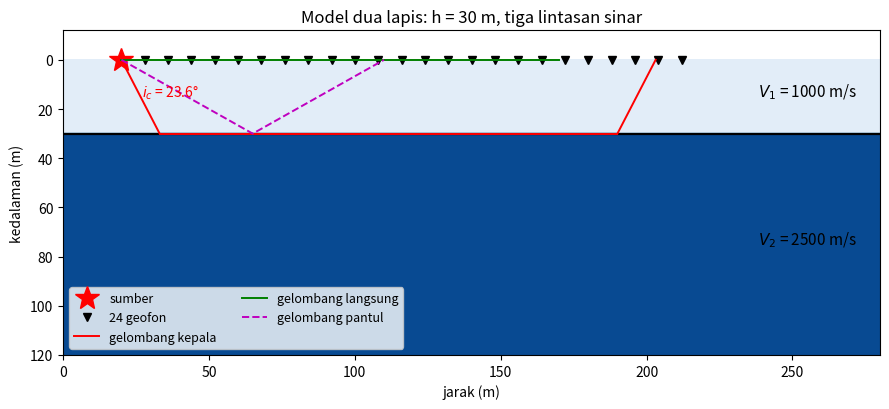
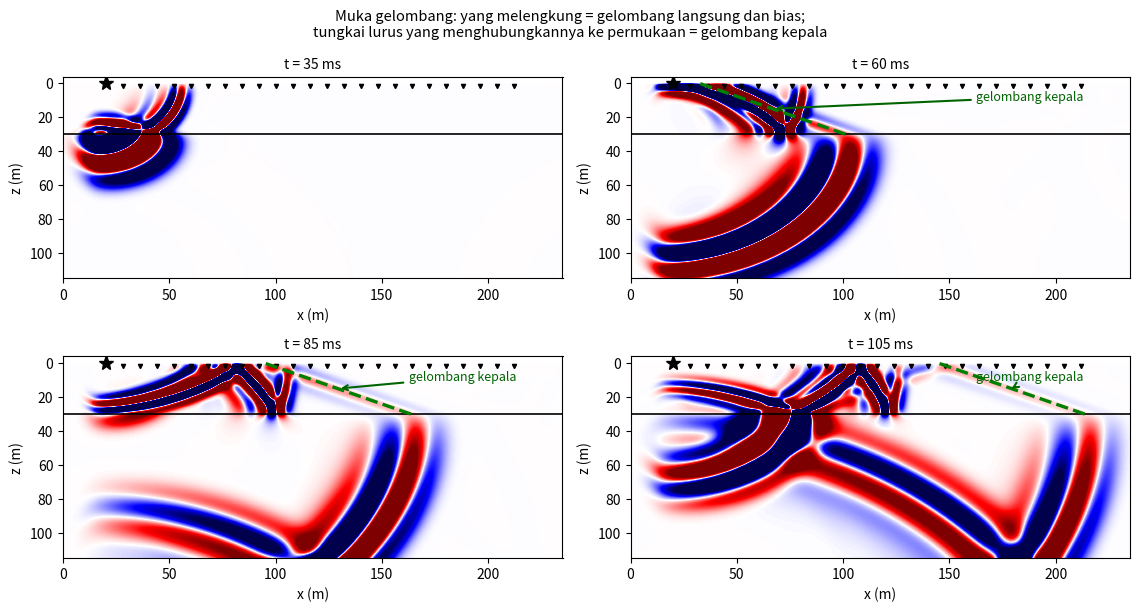
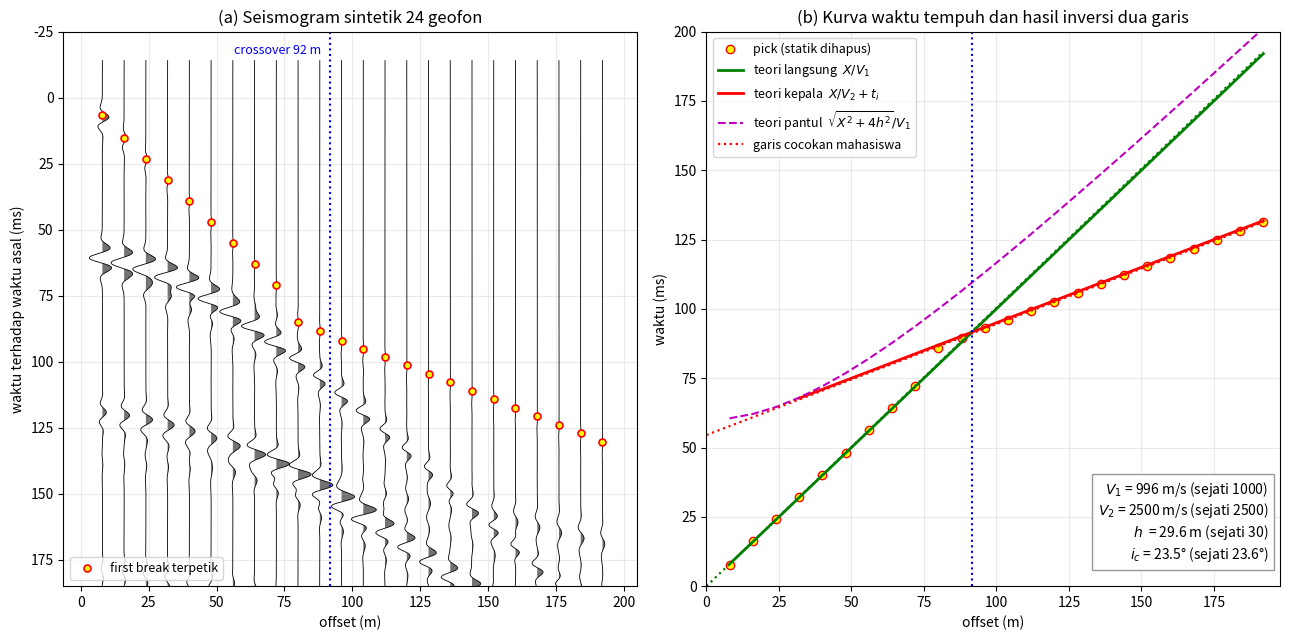

The matplotlib source for these figures, in order:
"""
Minggu 4 — simulasi perambatan gelombang pada model dua lapis mendatar.

Menghasilkan seismogram sintetik 24 geofon untuk latihan seismik refraksi:
gelombang langsung, gelombang pantul, dan gelombang kepala (head wave) muncul
bersama dalam satu rekaman, lalu dibandingkan dengan hitungan Hukum Snell.

Skema acuan mata kuliah ini adalah SPECFEM2D (lihat skrip/w04_specfem2d/).
Berkas ini adalah **pengganti mandiri** berbasis beda-hingga akustik 2-D supaya
seluruh kelas tetap dapat mengerjakan latihan tanpa memasang SPECFEM2D lebih
dulu. Fisika yang diuji sama: satu persamaan gelombang, dua lapis, sumber di
permukaan, 24 geofon di permukaan.

    Beda-hingga: orde 2 dalam waktu, orde 4 dalam ruang, akustik rapat-tetap.
    Permukaan atas = permukaan bebas (tekanan nol); tiga sisi lain diredam.
    Geofon merekam simpul pertama di bawah permukaan bebas, sehingga yang
    tercatat sebanding dengan gradien tekanan vertikal — analog gerak partikel
    vertikal yang direkam geofon sungguhan.

Jalankan dari akar repo:
    python3 skrip/w04_gelombang_dua_lapis.py

Keluaran:
    data/W04_seismogram_dua_lapis.npz   rekaman 24 geofon + metadata
    data/W04_model_sejati.json          model sejati (kunci, untuk pengajar)
    Gambar/w04_model_dan_sinar.png
    Gambar/w04_snapshot_muka_gelombang.png
    Gambar/w04_rekaman_dan_kurva.png
"""
import json, os, time
import numpy as np
import matplotlib; matplotlib.use("Agg")
import matplotlib.pyplot as plt

# ---------------------------------------------------------------- model sejati
V1, V2, H = 1000.0, 2500.0, 30.0        # m/s, m/s, m  (pelapukan di atas batuan dasar)
XMAX, ZMAX, DX = 280.0, 140.0, 0.5      # m (0,5 m -> ~8 titik per panjang gelombang terpendek)
F0, TMAX = 100.0, 0.24                  # Hz, s  (100 Hz: lambda1 = 10 m << h = 30 m)
XSRC, ZSRC = 20.0, 2.0                  # sumber tepat di bawah permukaan
XG0, DXG, NG = 28.0, 8.0, 24            # 24 geofon, offset 8 m sampai 192 m
GZ = 2                                  # simpul rekam, tepat di bawah permukaan bebas
SNAP_MS = [35, 60, 85, 105]            # snapshot, ms sejak WAKTU ASAL sumber

OUT_DATA, OUT_FIG = "data", "Gambar"


def hitung_teori(offs):
    """Waktu tempuh analitik ketiga fase, dari Hukum Snell."""
    ti = 2 * H * np.sqrt(V2**2 - V1**2) / (V1 * V2)      # intercept time
    return dict(
        langsung=offs / V1,
        pantul=np.sqrt(offs**2 + 4 * H**2) / V1,
        kepala=np.where(offs >= 2 * H * V1 / np.sqrt(V2**2 - V1**2),
                        offs / V2 + ti, np.nan),
        ti=ti,
        xc=2 * H * np.sqrt((V2 + V1) / (V2 - V1)),        # crossover
        ic=np.degrees(np.arcsin(V1 / V2)),                # sudut kritis
    )


def simulasi(snapshot_ms=()):
    nx, nz = int(XMAX / DX) + 1, int(ZMAX / DX) + 1
    c = np.full((nz, nx), V1)
    c[int(H / DX):, :] = V2

    dt = 0.4 * DX / c.max()                      # syarat CFL
    nt = int(TMAX / dt) + 1
    t = np.arange(nt) * dt
    t0 = 1.4 / F0                                # puncak wavelet Ricker
    a = (np.pi * F0 * (t - t0))**2
    src = (1 - 2 * a) * np.exp(-a)

    # peredam sederhana di kiri, kanan, bawah; permukaan atas dibiarkan bebas
    npml, r = 30, 0.90
    w = np.ones((nz, nx))
    for i in range(npml):
        f = r + (1 - r) * (i / npml)
        w[:, i] = np.minimum(w[:, i], f)
        w[:, nx - 1 - i] = np.minimum(w[:, nx - 1 - i], f)
        w[nz - 1 - i, :] = np.minimum(w[nz - 1 - i, :], f)

    isx, isz = int(XSRC / DX), int(ZSRC / DX)
    gx = ((XG0 + np.arange(NG) * DXG) / DX).astype(int)
    seis = np.zeros((nt, NG))
    snaps, want = [], [int((ms / 1e3 + t0) / dt) for ms in snapshot_ms]

    p0 = np.zeros((nz, nx)); p1 = np.zeros((nz, nx))
    k = (c * dt / DX)**2
    c4a, c4b, c4c = -1 / 12, 4 / 3, -5 / 2

    tic = time.time()
    for it in range(nt):
        lap = (c4a * (np.roll(p1, 2, 1) + np.roll(p1, -2, 1)
                      + np.roll(p1, 2, 0) + np.roll(p1, -2, 0))
               + c4b * (np.roll(p1, 1, 1) + np.roll(p1, -1, 1)
                        + np.roll(p1, 1, 0) + np.roll(p1, -1, 0))
               + 2 * c4c * p1)
        p2 = 2 * p1 - p0 + k * lap
        p2[isz, isx] += k[isz, isx] * src[it]
        p2[0, :] = 0.0                            # permukaan bebas
        p2 *= w; p1 *= w
        p0, p1 = p1, p2
        seis[it] = p1[GZ, gx]
        if it in want:
            snaps.append((it * dt - t0, p1.copy()))   # waktu fisis, bukan waktu grid

    print(f"  grid {nx}x{nz}, dt = {dt*1e3:.3f} ms, {nt} langkah, {time.time()-tic:.1f} s")
    return dict(seis=seis, dt=dt, t0=t0, offs=gx * DX - XSRC, c=c, snaps=snaps)


# ------------------------------------------------------------------ pemetikan
def petik(seis, dt, t0, f0=F0, frac=0.01):
    """First break tiap jejak: ambang amplitudo lalu dinaikkan ke puncak wavelet.

    Rekaman ini bebas derau, jadi ambang sederhana 1% amplitudo maksimum sudah
    cukup dan jauh lebih mudah dijelaskan daripada STA/LTA. Pada data lapangan
    yang berderau, ambang setetap ini akan gagal — di sana dipakai STA/LTA atau
    AIC. Ambang harus tetap rendah karena **gelombang kepala amplitudonya kecil**;
    itu sifat fisisnya, bukan cacat simulasi.
    """
    t = np.arange(seis.shape[0]) * dt - t0
    naik = int(0.7 / f0 / dt)
    out = []
    for i in range(seis.shape[1]):
        a = np.abs(seis[:, i].astype(float))
        j = int(np.argmax(a > frac * a.max()))
        out.append(t[j + int(np.argmax(a[j:j + naik]))])
    return np.array(out)


def inversi(offs, pick, xc_tebakan):
    """Dua garis -> V1, V2, h. Statik dihapus dari intersep garis langsung.

    Geofon di sekitar crossover sengaja dibuang: di sana gelombang langsung dan
    gelombang kepala tiba nyaris bersamaan dan saling mengganggu, sehingga
    pick-nya tidak mewakili cabang mana pun.
    """
    dekat, jauh = offs < xc_tebakan - 15, offs > xc_tebakan + 10
    _, statik = np.polyfit(offs[dekat], pick[dekat], 1)
    pk = pick - statik
    s1, _ = np.polyfit(offs[dekat], pk[dekat], 1)
    s2, ti = np.polyfit(offs[jauh], pk[jauh], 1)
    v1, v2 = 1 / s1, 1 / s2
    h = ti / 2 * v1 * v2 / np.sqrt(v2**2 - v1**2)
    return dict(V1=v1, V2=v2, h=h, ti=ti, statik=statik,
                ic=np.degrees(np.arcsin(v1 / v2)),
                xc=2 * h * np.sqrt((v2 + v1) / (v2 - v1)))


# ------------------------------------------------------------------ penyajian
def gambar_model(sim):
    fig, ax = plt.subplots(figsize=(9, 4.2))
    ax.imshow(sim["c"], extent=[0, XMAX, ZMAX, 0], cmap="Blues", aspect="auto",
              vmin=800, vmax=2700)
    ax.axhline(H, color="k", lw=1.6)
    ax.plot(XSRC, 0, "r*", ms=18, label="sumber")
    ax.plot(XG0 + np.arange(NG) * DXG, np.zeros(NG), "kv", ms=6, label="24 geofon")

    ic = np.radians(np.degrees(np.arcsin(V1 / V2)))
    xa = XSRC + H * np.tan(ic)
    xb = XSRC + 170
    ax.plot([XSRC, xa], [0, H], "r-", lw=1.4)                       # turun kritis
    ax.plot([xa, xb], [H, H], "r-", lw=1.4)                         # merayap di batas
    ax.plot([xb, xb + H * np.tan(ic)], [H, 0], "r-", lw=1.4,
            label="gelombang kepala")
    ax.plot([XSRC, XSRC + 150], [0, 0], "g-", lw=1.4, label="gelombang langsung")
    ax.plot([XSRC, XSRC + 45, XSRC + 90], [0, H, 0], "m--", lw=1.4,
            label="gelombang pantul")
    ax.annotate(f"$i_c$ = {np.degrees(ic):.1f}°", (xa - 6, H / 2), color="r", fontsize=10)
    ax.text(XMAX - 8, H / 2, f"$V_1$ = {V1:.0f} m/s", ha="right", fontsize=11)
    ax.text(XMAX - 8, H + 45, f"$V_2$ = {V2:.0f} m/s", ha="right", fontsize=11)
    ax.set(xlabel="jarak (m)", ylabel="kedalaman (m)", ylim=(120, -12),
           title=f"Model dua lapis: h = {H:.0f} m, tiga lintasan sinar")
    ax.legend(loc="lower left", fontsize=9, ncol=2)
    fig.tight_layout(); fig.savefig(f"{OUT_FIG}/w04_model_dan_sinar.png", dpi=150)
    plt.close(fig)


def gambar_snapshot(sim):
    fig, axes = plt.subplots(2, 2, figsize=(11.5, 6.2))
    for n, (ax, (tt, p)) in enumerate(zip(axes.ravel(), sim["snaps"])):
        v = 0.10 * np.abs(p[:110, :230]).max()
        ax.imshow(p, extent=[0, XMAX, ZMAX, 0], cmap="seismic",
                  vmin=-v, vmax=v, aspect="auto", interpolation="bilinear")
        ax.axhline(H, color="k", lw=1.2)
        ax.plot(XSRC, 0, "k*", ms=11)
        ax.plot(XG0 + np.arange(NG) * DXG, np.full(NG, 1.5), "kv", ms=3)
        ax.set(xlim=(0, 235), ylim=(115, -4), xlabel="x (m)", ylabel="z (m)")
        ax.set_title(f"t = {tt*1e3:.0f} ms", fontsize=10)
        # Muka gelombang kepala: garis lurus bersudut i_c terhadap BIDANG BATAS,
        # ujung bawahnya menempel pada muka bias yang berlari di batas.
        ic = np.arcsin(V1 / V2)
        t_turun = H / (V1 * np.cos(ic))              # satu tungkai turun kritis
        if tt > t_turun:
            xb = XSRC + H * np.tan(ic) + V2 * (tt - t_turun)   # muka bias di batas
            xs_ = xb - H / np.tan(ic)                          # potong permukaan
            if xb < 232 and xs_ > XSRC:
                ax.plot([xb, xs_], [H, 0], "g--", lw=2.4)
                ax.annotate("gelombang kepala", xy=((xb + xs_) / 2, H / 2),
                            xytext=(0.80, 0.88), textcoords="axes fraction",
                            fontsize=9, color="darkgreen", ha="center",
                            arrowprops=dict(arrowstyle="->", color="darkgreen", lw=1.5))
    fig.suptitle("Muka gelombang: yang melengkung = gelombang langsung dan bias;\n"
                 "tungkai lurus yang menghubungkannya ke permukaan = gelombang kepala",
                 fontsize=10.5)
    fig.tight_layout(); fig.savefig(f"{OUT_FIG}/w04_snapshot_muka_gelombang.png", dpi=150)
    plt.close(fig)


def gambar_rekaman(sim):
    seis, dt, t0, offs = sim["seis"], sim["dt"], sim["t0"], sim["offs"]
    t = np.arange(seis.shape[0]) * dt - t0
    th = hitung_teori(offs)
    pick = petik(seis, dt, t0)
    inv = inversi(offs, pick, th["xc"])

    fig, (a1, a2) = plt.subplots(1, 2, figsize=(13, 6.5))

    # -- kiri: rekaman + pick --------------------------------------------------
    sc, gain = 0.6 * DXG, (1 + 6 * np.maximum(t, 0))       # kuatkan tiba awal
    for i, off in enumerate(offs):
        tr = seis[:, i] * gain
        tr = tr / np.abs(tr).max()
        a1.plot(off + sc * tr, t * 1e3, "k-", lw=0.6)
        a1.fill_betweenx(t * 1e3, off, off + sc * tr, where=tr > 0,
                         color="k", alpha=0.55, lw=0)
    a1.plot(offs, pick * 1e3, "o", ms=5, mfc="yellow", mec="r", mew=1.2,
            label="first break terpetik")
    a1.axvline(th["xc"], color="b", ls=":", lw=1.5)
    a1.text(th["xc"] - 3, -18, f"crossover {th['xc']:.0f} m", color="b",
            fontsize=9, ha="right", va="center")
    a1.set(xlabel="offset (m)", ylabel="waktu terhadap waktu asal (ms)",
           ylim=(185, -25), title="(a) Seismogram sintetik 24 geofon")
    a1.legend(loc="lower left", fontsize=9); a1.grid(alpha=0.25)

    # -- kanan: kurva waktu tempuh --------------------------------------------
    pk = (pick - inv["statik"]) * 1e3
    a2.plot(offs, pk, "o", ms=6, mfc="yellow", mec="r", label="pick (statik dihapus)")
    a2.plot(offs, th["langsung"] * 1e3, "g-", lw=2, label="teori langsung  $X/V_1$")
    a2.plot(offs, th["kepala"] * 1e3, "r-", lw=2, label="teori kepala  $X/V_2+t_i$")
    a2.plot(offs, th["pantul"] * 1e3, "m--", lw=1.5,
            label=r"teori pantul  $\sqrt{X^2+4h^2}/V_1$")
    xs = np.array([0, offs.max()])
    a2.plot(xs, xs / inv["V1"] * 1e3, "g:", lw=1.6)
    a2.plot(xs, (xs / inv["V2"] + inv["ti"]) * 1e3, "r:", lw=1.6,
            label="garis cocokan mahasiswa")
    a2.axvline(th["xc"], color="b", ls=":", lw=1.5)
    a2.set(xlabel="offset (m)", ylabel="waktu (ms)", xlim=(0, offs.max() * 1.03),
           ylim=(0, 200), title="(b) Kurva waktu tempuh dan hasil inversi dua garis")
    a2.legend(loc="upper left", fontsize=9); a2.grid(alpha=0.25)
    a2.text(0.98, 0.04,
            f"$V_1$ = {inv['V1']:.0f} m/s (sejati {V1:.0f})\n"
            f"$V_2$ = {inv['V2']:.0f} m/s (sejati {V2:.0f})\n"
            f"$h$  = {inv['h']:.1f} m (sejati {H:.0f})\n"
            f"$i_c$ = {inv['ic']:.1f}° (sejati {th['ic']:.1f}°)",
            transform=a2.transAxes, ha="right", va="bottom", fontsize=10,
            bbox=dict(fc="w", ec="0.6"))

    fig.tight_layout(); fig.savefig(f"{OUT_FIG}/w04_rekaman_dan_kurva.png", dpi=150)
    plt.close(fig)
    return inv


def main():
    os.makedirs(OUT_DATA, exist_ok=True); os.makedirs(OUT_FIG, exist_ok=True)
    print("Simulasi beda-hingga dua lapis ...")
    sim = simulasi(SNAP_MS)
    th = hitung_teori(sim["offs"])
    print(f"  sudut kritis {th['ic']:.2f}°, intercept {th['ti']*1e3:.2f} ms, "
          f"crossover {th['xc']:.1f} m")

    np.savez_compressed(
        f"{OUT_DATA}/W04_seismogram_dua_lapis.npz",
        seis=sim["seis"].astype(np.float32), dt=sim["dt"], t0=sim["t0"],
        offs=sim["offs"], f0=F0,
        catatan="24 geofon, sumber di permukaan; t sudah relatif waktu asal "
                "setelah dikurangi t0. Model sejati sengaja tidak disertakan.")
    json.dump(dict(V1=V1, V2=V2, h=H, sudut_kritis_deg=th["ic"],
                   intercept_s=th["ti"], crossover_m=th["xc"]),
              open(f"{OUT_DATA}/W04_model_sejati.json", "w"), indent=2)

    gambar_model(sim); gambar_snapshot(sim)
    inv = gambar_rekaman(sim)
    print(f"  uji-silang inversi: V1={inv['V1']:.0f} ({100*(inv['V1']-V1)/V1:+.1f}%)  "
          f"V2={inv['V2']:.0f} ({100*(inv['V2']-V2)/V2:+.1f}%)  "
          f"h={inv['h']:.1f} m ({100*(inv['h']-H)/H:+.1f}%)  "
          f"statik={inv['statik']*1e3:+.1f} ms")
    print("Selesai: 1 npz, 1 json kunci, 3 PNG.")


if __name__ == "__main__":
    main()
